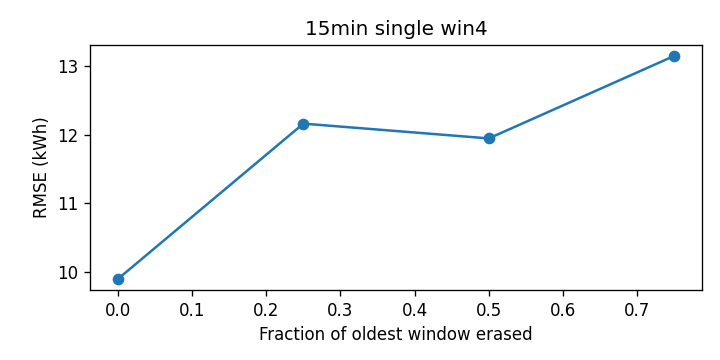

Data behind this chart, as committed beside it:
cutoff, rmse_kwh
0.0, 9.893
0.25, 12.16
0.5, 11.95
0.75, 13.15
